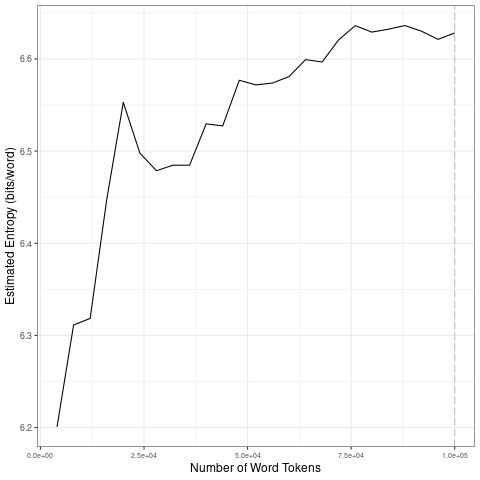

The file beside this chart, header and first rows:
file, entropy.Corpus.Size, entropy.Entropy, sd.Corpus.Size, sd.SD
data/2021_by_fr/2021-02-16_tokens_1-gram…, 4000, 6.201, 20000, 0.1361
data/2021_by_fr/2021-02-16_tokens_1-gram…, 8000, 6.311, 40000, 0.02048
data/2021_by_fr/2021-02-16_tokens_1-gram…, 12000, 6.318, 60000, 0.02196
data/2021_by_fr/2021-02-16_tokens_1-gram…, 16000, 6.447, 80000, 0.0177
data/2021_by_fr/2021-02-16_tokens_1-gram…, 20000, 6.553, 1e+05, 0.005542
data/2021_by_fr/2021-02-16_tokens_1-gram…, 24000, 6.498, 20000, 0.1361
data/2021_by_fr/2021-02-16_tokens_1-gram…, 28000, 6.479, 40000, 0.02048
data/2021_by_fr/2021-02-16_tokens_1-gram…, 32000, 6.485, 60000, 0.02196
data/2021_by_fr/2021-02-16_tokens_1-gram…, 36000, 6.485, 80000, 0.0177
data/2021_by_fr/2021-02-16_tokens_1-gram…, 40000, 6.53, 1e+05, 0.005542
data/2021_by_fr/2021-02-16_tokens_1-gram…, 44000, 6.527, 20000, 0.1361
data/2021_by_fr/2021-02-16_tokens_1-gram…, 48000, 6.577, 40000, 0.02048
data/2021_by_fr/2021-02-16_tokens_1-gram…, 52000, 6.572, 60000, 0.02196
data/2021_by_fr/2021-02-16_tokens_1-gram…, 56000, 6.574, 80000, 0.0177
data/2021_by_fr/2021-02-16_tokens_1-gram…, 60000, 6.581, 1e+05, 0.005542
data/2021_by_fr/2021-02-16_tokens_1-gram…, 64000, 6.599, 20000, 0.1361
data/2021_by_fr/2021-02-16_tokens_1-gram…, 68000, 6.597, 40000, 0.02048
data/2021_by_fr/2021-02-16_tokens_1-gram…, 72000, 6.621, 60000, 0.02196
data/2021_by_fr/2021-02-16_tokens_1-gram…, 76000, 6.636, 80000, 0.0177
data/2021_by_fr/2021-02-16_tokens_1-gram…, 80000, 6.629, 1e+05, 0.005542
data/2021_by_fr/2021-02-16_tokens_1-gram…, 84000, 6.632, 20000, 0.1361
data/2021_by_fr/2021-02-16_tokens_1-gram…, 88000, 6.636, 40000, 0.02048
data/2021_by_fr/2021-02-16_tokens_1-gram…, 92000, 6.63, 60000, 0.02196
data/2021_by_fr/2021-02-16_tokens_1-gram…, 96000, 6.621, 80000, 0.0177
data/2021_by_fr/2021-02-16_tokens_1-gram…, 1e+05, 6.628, 1e+05, 0.005542
